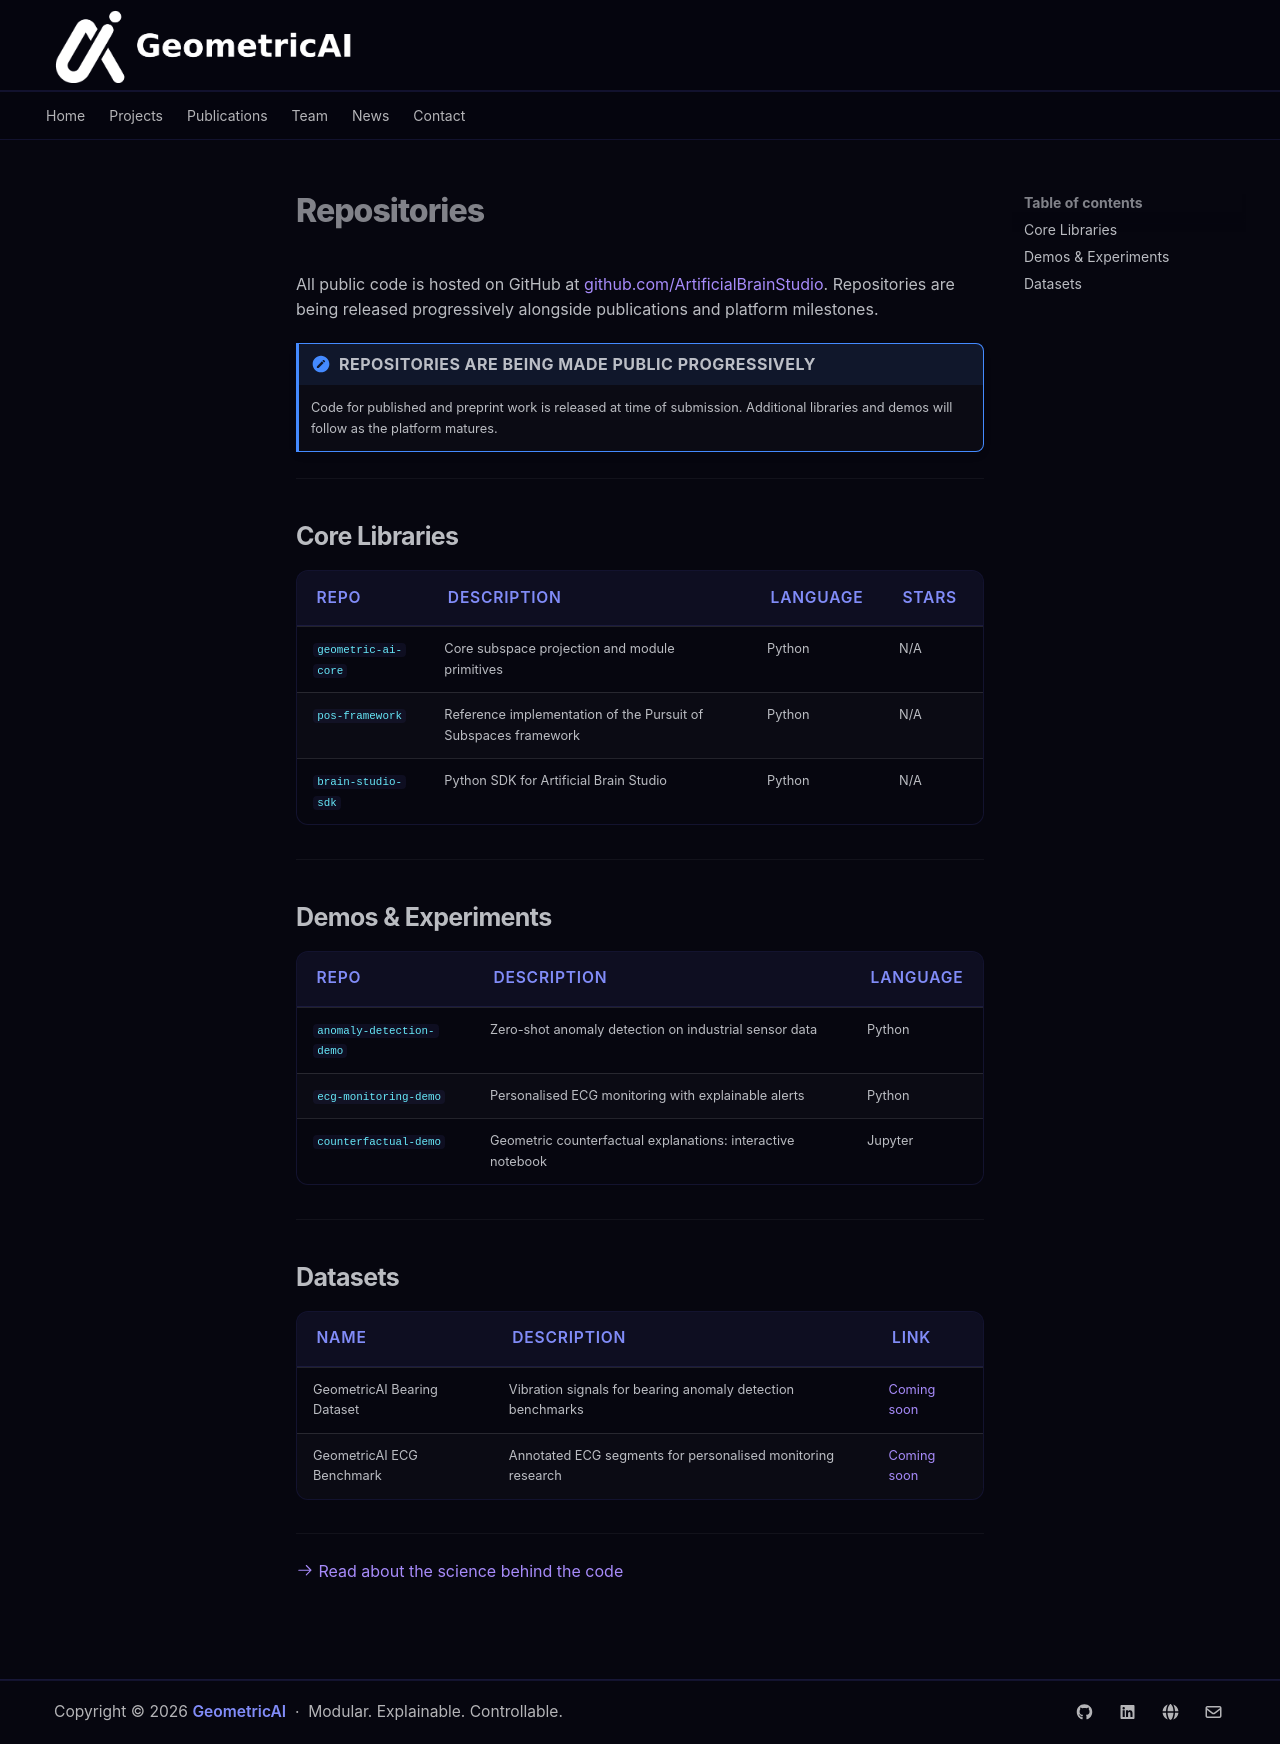

repository: mehmetyamac/GeometricAI · page: repositories/index.html · generator: mkdocs

# Repositories

All public code is hosted on GitHub at [github.com/ArtificialBrainStudio](https://github.com/ArtificialBrainStudio/GeometricAI). Repositories are being released progressively alongside publications and platform milestones.

!!! note "Repositories are being made public progressively"
    Code for published and preprint work is released at time of submission. Additional libraries and demos will follow as the platform matures.

---

## Core Libraries

| Repo | Description | Language | Stars |
|---|---|---|---|
| `geometric-ai-core` | Core subspace projection and module primitives | Python | N/A |
| `pos-framework` | Reference implementation of the Pursuit of Subspaces framework | Python | N/A |
| `brain-studio-sdk` | Python SDK for Artificial Brain Studio | Python | N/A |

---

## Demos & Experiments

| Repo | Description | Language |
|---|---|---|
| `anomaly-detection-demo` | Zero-shot anomaly detection on industrial sensor data | Python |
| `ecg-monitoring-demo` | Personalised ECG monitoring with explainable alerts | Python |
| `counterfactual-demo` | Geometric counterfactual explanations: interactive notebook | Jupyter |

---

## Datasets

| Name | Description | Link |
|---|---|---|
| GeometricAI Bearing Dataset | Vibration signals for bearing anomaly detection benchmarks | [Coming soon](#) |
| GeometricAI ECG Benchmark | Annotated ECG segments for personalised monitoring research | [Coming soon](#) |

---

[:octicons-arrow-right-24: Read about the science behind the code](publications.md)
